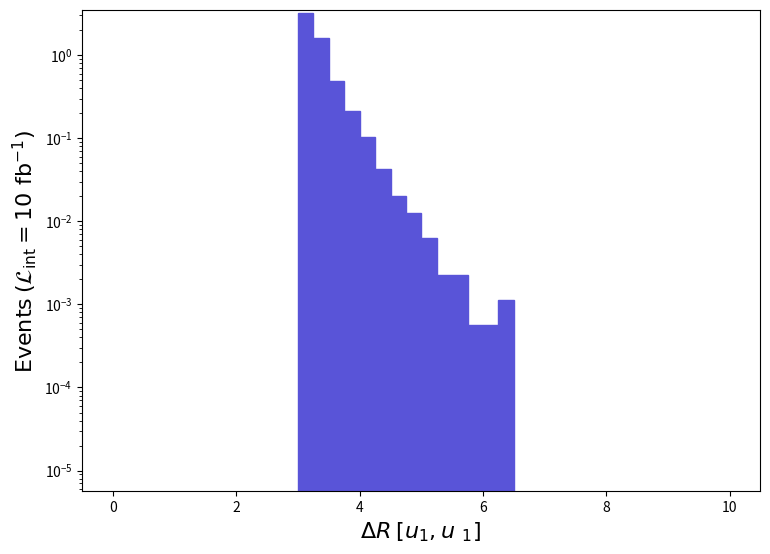

Recreate this plot in Python. (Note: this script raises an exception after producing the figure.)
def selection_8():

    # Library import
    import numpy
    import matplotlib
    import matplotlib.pyplot   as plt
    import matplotlib.gridspec as gridspec

    # Library version
    matplotlib_version = matplotlib.__version__
    numpy_version      = numpy.__version__

    # Histo binning
    xBinning = numpy.linspace(0.0,10.0,41,endpoint=True)

    # Creating data sequence: middle of each bin
    xData = numpy.array([0.125,0.375,0.625,0.875,1.125,1.375,1.625,1.875,2.125,2.375,2.625,2.875,3.125,3.375,3.625,3.875,4.125,4.375,4.625,4.875,5.125,5.375,5.625,5.875,6.125,6.375,6.625,6.875,7.125,7.375,7.625,7.875,8.125,8.375,8.625,8.875,9.125,9.375,9.625,9.875])

    # Creating weights for histo: y9_DELTAR_0
    y9_DELTAR_0_weights = numpy.array([0.0,0.0,0.0,0.0,0.0,0.0,0.0,0.0,0.0,0.0,0.0,0.0,3.182324803300012,1.5939939014749904,0.48470997004000177,0.21007878701499771,0.10249129366499729,0.04303499734000016,0.020384998740000077,0.012457499230000047,0.006228749615000024,0.0022649998600000085,0.0022649998600000085,0.0005662499650000021,0.0005662499650000021,0.0011324999300000042,0.0,0.0,0.0,0.0,0.0,0.0,0.0,0.0,0.0,0.0,0.0,0.0,0.0,0.0])

    # Creating a new Canvas
    fig   = plt.figure(figsize=(8.75,6.25),dpi=80)
    frame = gridspec.GridSpec(1,1)
    pad   = fig.add_subplot(frame[0])

    # Creating a new Stack
    pad.hist(x=xData, bins=xBinning, weights=y9_DELTAR_0_weights,\
             label="$run\_01$", histtype="stepfilled", rwidth=1.0,\
             color="#5954d8", edgecolor="#5954d8", linewidth=1, linestyle="solid",\
             bottom=None, cumulative=False, density=False, align="mid", orientation="vertical")


    # Axis
    plt.rc('text',usetex=False)
    plt.xlabel(r"$\Delta R$ $[ u_{1}, u~_{1} ]$ ",\
               fontsize=16,color="black")
    plt.ylabel(r"$\mathrm{Events}$ $(\mathcal{L}_{\mathrm{int}} = 10\ \mathrm{fb}^{-1})$ ",\
               fontsize=16,color="black")

    # Boundary of y-axis
    ymax=(y9_DELTAR_0_weights).max()*1.1
    #ymin=0 # linear scale
    ymin=min([x for x in (y9_DELTAR_0_weights) if x])/100. # log scale
    plt.gca().set_ylim(ymin,ymax)

    # Log/Linear scale for X-axis
    plt.gca().set_xscale("linear")
    #plt.gca().set_xscale("log",nonpositive="clip")

    # Log/Linear scale for Y-axis
    #plt.gca().set_yscale("linear")
    plt.gca().set_yscale("log",nonpositive="clip")

    # Saving the image
    plt.savefig('../../HTML/MadAnalysis5job_0/selection_8.png')

# Running!
if __name__ == '__main__':
    selection_8()
